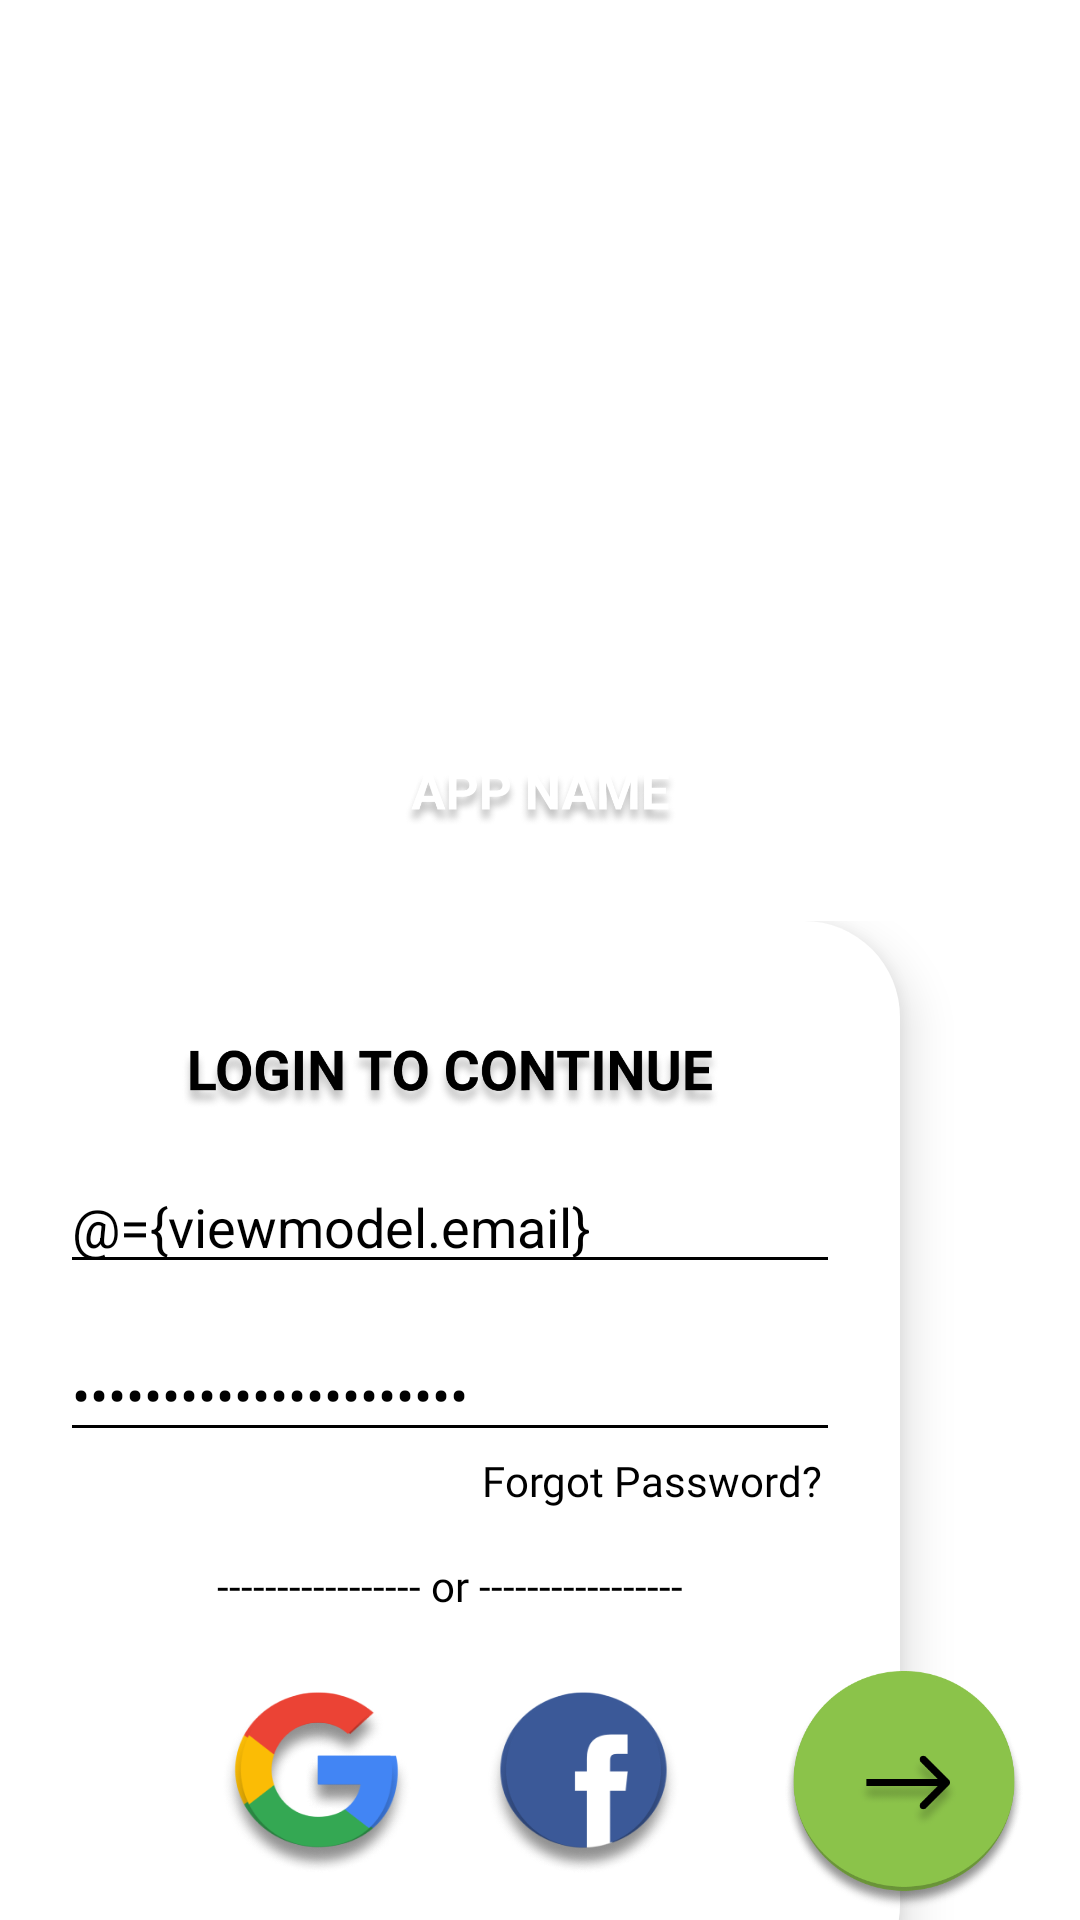

Android layout source for this screen:
<!-- AndroidManifest.xml: application theme Theme.Pillcaddy -->
<!-- res/layout/activity_sign_in.xml -->
<?xml version="1.0" encoding="utf-8"?>
<layout xmlns:android="http://schemas.android.com/apk/res/android"
    xmlns:app="http://schemas.android.com/apk/res-auto"
    xmlns:tools="http://schemas.android.com/tools">

    <data>

        <variable
            name="viewmodel"
            type="com.voidd.pillcaddy.auth.AuthViewModel" />
    </data>

    <androidx.constraintlayout.widget.ConstraintLayout
        android:layout_width="match_parent"
        android:layout_height="match_parent"
        android:background="@color/blue_background"
        tools:context=".auth.SignInActivity">

    <LinearLayout
        android:id="@+id/app_logo_layout"
        android:layout_width="match_parent"
        android:layout_height="275dp"
        android:gravity="bottom"
        android:orientation="vertical"
        app:layout_constraintEnd_toEndOf="parent"
        app:layout_constraintStart_toStartOf="parent"
        app:layout_constraintTop_toTopOf="parent">


        <ImageView
            android:layout_width="142dp"
            android:layout_height="124dp"
            android:layout_gravity="center"
            android:src="@drawable/app_logo"/>

        <ImageView
            android:layout_marginTop="16dp"
            android:layout_width="wrap_content"
            android:layout_height="18dp"
            android:src="@drawable/app_name_login"
            android:layout_gravity="center"/>

    </LinearLayout>

    <RelativeLayout
        android:id="@+id/login_layout"
        android:layout_width="match_parent"
        android:layout_height="380dp"
        android:layout_marginTop="32dp"
        app:layout_constraintEnd_toEndOf="parent"
        app:layout_constraintStart_toStartOf="parent"
        app:layout_constraintTop_toBottomOf="@+id/app_logo_layout">


        <LinearLayout
            android:id="@+id/sign_in_layout"
            android:layout_width="300dp"
            android:layout_height="360dp"
            android:background="@drawable/card_signin"
            android:orientation="vertical"
            android:padding="16dp"
            android:elevation="10dp"
            android:gravity="center">

            <ImageView
                android:layout_width="180dp"
                android:layout_height="25dp"
                android:layout_marginTop="8dp"
                android:src="@drawable/login_header" />

            <EditText
                android:layout_width="260dp"
                android:layout_height="40dp"
                android:layout_marginTop="16sp"
                android:autofillHints=""
                android:backgroundTint="@color/black"
                android:hint="@string/email_id"
                android:inputType="textEmailAddress"
                android:shadowColor="#000000"
                android:singleLine="true"
                android:text="@={viewmodel.email}"
                android:textColor="@color/black"
                android:textColorHint="@color/grey" />

            <EditText
                android:layout_width="260dp"
                android:layout_height="40dp"
                android:layout_marginTop="16sp"
                android:autofillHints=""
                android:backgroundTint="@color/black"
                android:hint="@string/password"
                android:inputType="textPassword"
                android:shadowColor="#000000"
                android:singleLine="true"
                android:text="@={viewmodel.password}"
                android:textColor="@color/black"
                android:textColorHint="@color/grey" />

            <TextView
                android:id="@+id/forgot_password"
                android:layout_width="wrap_content"
                android:layout_height="wrap_content"
                android:layout_gravity="right"
                android:fontFamily="@font/roboto"
                android:text="@string/forgot_password"
                android:textColor="@color/black"
                android:layout_marginRight="10dp"/>

            <TextView
                android:layout_width="wrap_content"
                android:layout_height="wrap_content"
                android:fontFamily="@font/roboto"
                android:layout_marginTop="16dp"
                android:text="@string/or"
                android:textColor="@color/black" />

            <LinearLayout
                android:layout_width="wrap_content"
                android:layout_height="wrap_content"
                android:layout_marginHorizontal="24dp"
                android:layout_marginTop="16dp"
                android:orientation="horizontal"
                android:padding="8dp">

                <ImageButton
                    android:id="@+id/login_google"
                    android:layout_width="65dp"
                    android:layout_height="65dp"
                    android:background="@drawable/ic_google"
                    android:clickable="true"
                    android:contentDescription="@string/google"
                    android:focusable="true"
                    android:scaleType="fitCenter"
                    android:src="@drawable/ic_google" />

                <ImageButton
                    android:id="@+id/login_facebook"
                    android:layout_width="65dp"
                    android:layout_height="65dp"
                    android:layout_marginLeft="24dp"
                    android:background="@drawable/ic_facebook"
                    android:clickable="true"
                    android:contentDescription="@string/facebook"
                    android:focusable="true"
                    android:scaleType="fitCenter"
                    android:src="@drawable/ic_facebook" />

            </LinearLayout>

        </LinearLayout>

        <ImageButton
            android:id="@+id/login_button"
            android:layout_width="80dp"
            android:layout_height="80dp"
            android:layout_marginStart="-39dp"
            android:layout_marginLeft="-39dp"
            android:layout_marginTop="250dp"
            android:layout_toEndOf="@+id/sign_in_layout"
            android:layout_toRightOf="@+id/sign_in_layout"
            android:background="@drawable/login_button"
            android:contentDescription="@string/signin_button"
            android:elevation="10dp"
            android:focusable="true"
            android:onClick="@{() -> viewmodel.signIn()}"
            android:scaleType="fitCenter"
            android:src="@drawable/login_button"
            app:icon="@drawable/login_button" />


    </RelativeLayout>

    <LinearLayout

        android:layout_width="wrap_content"
        android:layout_height="wrap_content"
        android:layout_gravity="center"
        android:orientation="horizontal"
        app:layout_constraintBottom_toBottomOf="parent"
        app:layout_constraintEnd_toEndOf="parent"
        app:layout_constraintStart_toStartOf="parent"
        app:layout_constraintTop_toBottomOf="@+id/login_layout"
        android:layout_marginBottom="16dp">

        <TextView
            android:layout_width="wrap_content"
            android:layout_height="wrap_content"
            android:fontFamily="@font/roboto"
            android:gravity="center"
            android:text="@string/not_a_user"
            android:textColor="@color/white" />

        <TextView
            android:id="@+id/txt_login_to_signup"
            android:layout_width="wrap_content"
            android:layout_height="wrap_content"
            android:layout_marginLeft="10sp"
            android:clickable="true"
            android:focusable="true"
            android:fontFamily="@font/roboto"
            android:onClick="@{(v) -> viewmodel.gotoSignUp(v)}"
            android:text="@string/sign_up"
            android:textColor="@color/white"
            android:textSize="18sp"
            android:textStyle="bold" />

    </LinearLayout>

    <RelativeLayout
        android:layout_width="wrap_content"
        android:layout_height="wrap_content"
        app:layout_constraintBottom_toBottomOf="parent"
        app:layout_constraintEnd_toEndOf="parent"
        app:layout_constraintStart_toStartOf="parent"
        app:layout_constraintTop_toTopOf="parent"
        >

        <com.airbnb.lottie.LottieAnimationView
            android:id="@+id/progressbar"
            android:layout_width="300dp"
            android:layout_height="300dp"
            android:visibility="gone"
            app:lottie_autoPlay="true"
            app:lottie_loop="true"
            app:lottie_rawRes="@raw/load_screen" />

    </RelativeLayout>

</androidx.constraintlayout.widget.ConstraintLayout>

</layout>
<!-- resources referenced by this layout -->
<resources>
  <!-- drawable app_name_login: png bitmap (drawable-v24, 37364 bytes) -->
  <!-- drawable card_signin (drawable) -->
  <?xml version="1.0" encoding="utf-8"?>
  <shape xmlns:android="http://schemas.android.com/apk/res/android">
      <solid android:color="@color/white"/>
      <corners android:topRightRadius="32dp"
              android:bottomRightRadius="32dp"/>
  </shape>
  <!-- drawable ic_facebook: png bitmap (drawable-v24, 19309 bytes) -->
  <!-- drawable ic_google: png bitmap (drawable-v24, 27860 bytes) -->
  <!-- drawable login_button: png bitmap (drawable-v24, 38116 bytes) -->
  <!-- drawable login_header: png bitmap (drawable-v24, 65462 bytes) -->
  <string name="email_id">Email ID</string>
  <string name="facebook">facebook</string>
  <string name="forgot_password">Forgot Password?</string>
  <string name="google">google</string>
  <string name="not_a_user">Not a User?</string>
  <string name="or">----------------- or -----------------</string>
  <string name="password">Password</string>
  <string name="sign_up">SIGN UP</string>
  <string name="signin_button">signIn button</string>
  <style name="Theme.Pillcaddy" parent="Theme.MaterialComponents.DayNight.NoActionBar">
          
          <item name="colorPrimary">@color/purple_500</item>
          <item name="colorPrimaryVariant">@color/blue_background</item>
          <item name="colorOnPrimary">@color/white</item>
          
          <item name="colorSecondary">@color/teal_200</item>
          <item name="colorSecondaryVariant">@color/teal_700</item>
          <item name="colorOnSecondary">@color/black</item>
          
          <item name="android:statusBarColor" tools:targetApi="l">?attr/colorPrimaryVariant</item>
          
          <item name="android:windowAnimationStyle">@style/CustomActivityAnimation</item>
      </style>
  <style name="CustomActivityAnimation" parent="@android:style/Animation.Activity">
          <item name="android:activityOpenEnterAnimation">@anim/slide_in_right</item>
          <item name="android:activityOpenExitAnimation">@anim/slide_out_left</item>
          <item name="android:activityCloseEnterAnimation">@anim/slide_in_left</item>
          <item name="android:activityCloseExitAnimation">@anim/slide_out_right</item>
      </style>
  <!-- not gathered from this repository: default colours our renderer supplied (Android Studio template values) -->
  <color name="purple_500">#FF6200EE</color>
  <color name="teal_200">#FF03DAC5</color>
  <color name="teal_700">#FF018786</color>
  <color name="black">#FF000000</color>
  <color name="white">#FFFFFFFF</color>
</resources>
